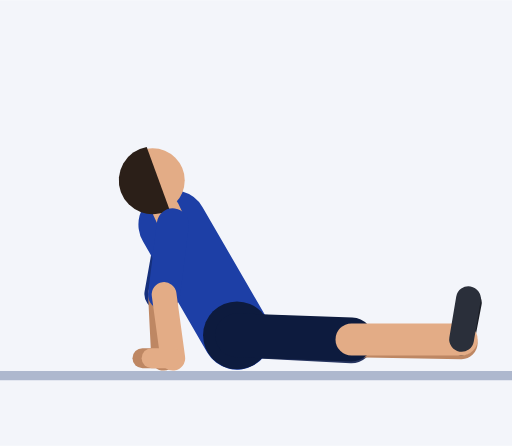
t = 0.00 s
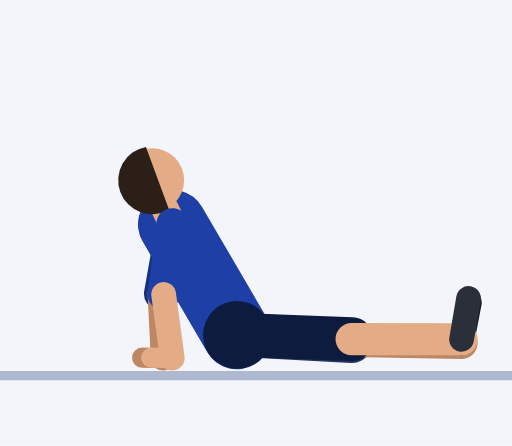
t = 0.30 s
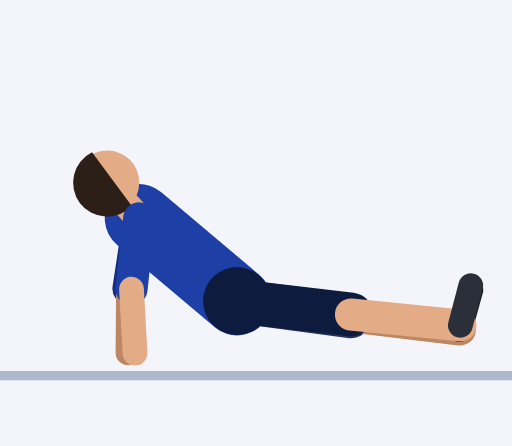
t = 0.61 s
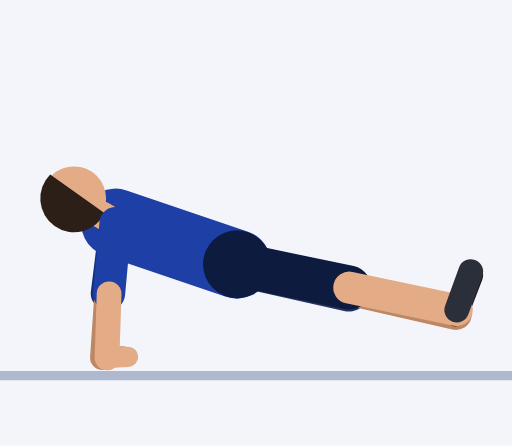
t = 0.91 s
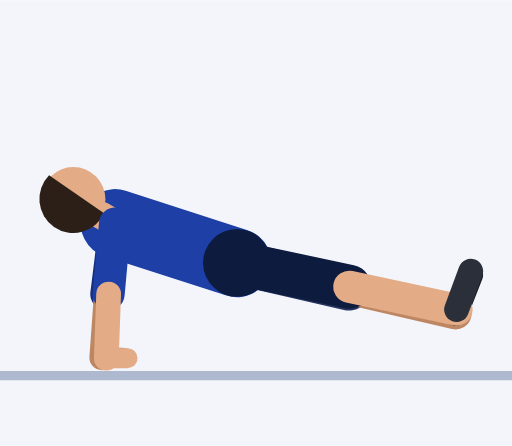
t = 1.21 s
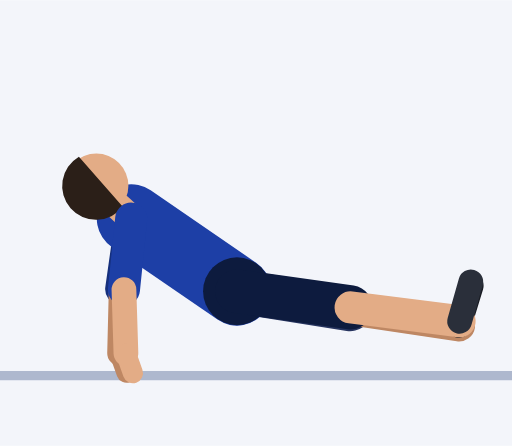
t = 1.52 s

The animated SVG that drew these frames (rendered in a browser with its animation timeline set to each time). Animation: 57 SMIL elements (animate=57); one cycle of 1.82 s, repeats indefinitely.

<svg xmlns="http://www.w3.org/2000/svg" viewBox="-51.7 -80.7 111.7 97.2"><rect x="-51.7" y="-80.7" width="111.7" height="97.2" fill="#F3F5FA"/><line x1="-51.7" y1="1.2" x2="60" y2="1.2" stroke="#AEB8CE" stroke-width="2"/><line x1="-14" y1="-31.8" x2="-16.7" y2="-16.6" stroke="#152F7C" stroke-width="7" stroke-linecap="round"><animate attributeName="x1" dur="1.82s" repeatCount="indefinite" values="-14;-14;-14;-14;-14;-14.6;-16.2;-18.3;-20.6;-22.8;-24.5;-25.7;-26.4;-26.6;-26.6;-26.6;-26.6;-26.6;-26.4;-25.7;-24.5;-22.8;-20.6;-18.3;-16.2;-14.6"/><animate attributeName="y1" dur="1.82s" repeatCount="indefinite" values="-31.8;-31.8;-31.8;-31.8;-31.8;-32;-32.4;-32.9;-33.1;-33.1;-32.8;-32.5;-32.2;-32;-32;-32;-32;-32;-32.2;-32.5;-32.8;-33.1;-33.1;-32.9;-32.4;-32"/><animate attributeName="x2" dur="1.82s" repeatCount="indefinite" values="-16.7;-16.7;-16.7;-16.7;-16.7;-17.3;-18.8;-20.8;-23;-25;-26.6;-27.7;-28.3;-28.5;-28.5;-28.5;-28.5;-28.5;-28.3;-27.7;-26.6;-25;-23;-20.8;-18.8;-17.3"/><animate attributeName="y2" dur="1.82s" repeatCount="indefinite" values="-16.6;-16.6;-16.6;-16.6;-16.6;-16.8;-17.2;-17.6;-17.8;-17.7;-17.5;-17.1;-16.8;-16.6;-16.6;-16.6;-16.6;-16.6;-16.8;-17.1;-17.5;-17.7;-17.8;-17.6;-17.2;-16.8"/></line><line x1="-16.7" y1="-16.6" x2="-16" y2="-2.6" stroke="#BE8763" stroke-width="5.4" stroke-linecap="round"><animate attributeName="x1" dur="1.82s" repeatCount="indefinite" values="-16.7;-16.7;-16.7;-16.7;-16.7;-17.3;-18.8;-20.8;-23;-25;-26.6;-27.7;-28.3;-28.5;-28.5;-28.5;-28.5;-28.5;-28.3;-27.7;-26.6;-25;-23;-20.8;-18.8;-17.3"/><animate attributeName="y1" dur="1.82s" repeatCount="indefinite" values="-16.6;-16.6;-16.6;-16.6;-16.6;-16.8;-17.2;-17.6;-17.8;-17.7;-17.5;-17.1;-16.8;-16.6;-16.6;-16.6;-16.6;-16.6;-16.8;-17.1;-17.5;-17.7;-17.8;-17.6;-17.2;-16.8"/><animate attributeName="x2" dur="1.82s" repeatCount="indefinite" values="-16;-16;-16;-16;-16;-16.6;-18.3;-20.6;-23;-25.3;-27.2;-28.5;-29.2;-29.5;-29.5;-29.5;-29.5;-29.5;-29.2;-28.5;-27.2;-25.3;-23;-20.6;-18.3;-16.6"/><animate attributeName="y2" dur="1.82s" repeatCount="indefinite" values="-2.6;-2.6;-2.6;-2.6;-2.6;-2.8;-3.2;-3.6;-3.8;-3.7;-3.5;-3.1;-2.8;-2.7;-2.7;-2.7;-2.7;-2.7;-2.8;-3.1;-3.5;-3.7;-3.8;-3.6;-3.2;-2.8"/></line><line x1="-16" y1="-2.6" x2="-20.6" y2="-2.6" stroke="#BE8763" stroke-width="4.4" stroke-linecap="round"><animate attributeName="x1" dur="1.82s" repeatCount="indefinite" values="-16;-16;-16;-16;-16;-16.6;-18.3;-20.6;-23;-25.3;-27.2;-28.5;-29.2;-29.5;-29.5;-29.5;-29.5;-29.5;-29.2;-28.5;-27.2;-25.3;-23;-20.6;-18.3;-16.6"/><animate attributeName="y1" dur="1.82s" repeatCount="indefinite" values="-2.6;-2.6;-2.6;-2.6;-2.6;-2.8;-3.2;-3.6;-3.8;-3.7;-3.5;-3.1;-2.8;-2.7;-2.7;-2.7;-2.7;-2.7;-2.8;-3.1;-3.5;-3.7;-3.8;-3.6;-3.2;-2.8"/><animate attributeName="x2" dur="1.82s" repeatCount="indefinite" values="-20.6;-20.6;-20.6;-20.6;-20.6;-21.2;-22.5;-23.7;-24.2;-24.1;-24;-24.2;-24.7;-24.9;-24.9;-24.9;-24.9;-24.9;-24.7;-24.2;-24;-24.1;-24.2;-23.7;-22.5;-21.2"/><animate attributeName="y2" dur="1.82s" repeatCount="indefinite" values="-2.6;-2.6;-2.6;-2.6;-2.6;-3.3;-4.9;-6.9;-8.2;-8.2;-6.8;-4.9;-3.3;-2.7;-2.7;-2.7;-2.7;-2.7;-2.3;-1.3;-0.1;0.7;0.7;-0.2;-1.4;-2.3"/></line><line x1="0" y1="-7.6" x2="25" y2="-6.3" stroke="#26345F" stroke-width="9.6" stroke-linecap="round"><animate attributeName="y1" dur="1.82s" repeatCount="indefinite" values="-7.6;-7.6;-7.6;-7.6;-7.6;-8.1;-9.6;-11.7;-14.2;-16.8;-19.3;-21.4;-22.8;-23.4;-23.4;-23.4;-23.4;-23.4;-22.8;-21.4;-19.3;-16.8;-14.2;-11.7;-9.6;-8.1"/><animate attributeName="x2" dur="1.82s" repeatCount="indefinite" values="25;25;25;25;25;25;24.9;24.9;24.8;24.7;24.6;24.5;24.4;24.4;24.4;24.4;24.4;24.4;24.4;24.5;24.6;24.7;24.8;24.9;24.9;25"/><animate attributeName="y2" dur="1.82s" repeatCount="indefinite" values="-6.3;-6.3;-6.3;-6.3;-6.3;-6.7;-7.7;-9.3;-11.1;-13;-14.8;-16.3;-17.4;-17.8;-17.8;-17.8;-17.8;-17.8;-17.4;-16.3;-14.8;-13;-11.1;-9.3;-7.7;-6.7"/></line><line x1="25" y1="-6.3" x2="49" y2="-5.9" stroke="#BE8763" stroke-width="7" stroke-linecap="round"><animate attributeName="x1" dur="1.82s" repeatCount="indefinite" values="25;25;25;25;25;25;24.9;24.9;24.8;24.7;24.6;24.5;24.4;24.4;24.4;24.4;24.4;24.4;24.4;24.5;24.6;24.7;24.8;24.9;24.9;25"/><animate attributeName="y1" dur="1.82s" repeatCount="indefinite" values="-6.3;-6.3;-6.3;-6.3;-6.3;-6.7;-7.7;-9.3;-11.1;-13;-14.8;-16.3;-17.4;-17.8;-17.8;-17.8;-17.8;-17.8;-17.4;-16.3;-14.8;-13;-11.1;-9.3;-7.7;-6.7"/><animate attributeName="x2" dur="1.82s" repeatCount="indefinite" values="49;49;49;49;49;49;48.9;48.8;48.7;48.5;48.2;48;47.8;47.7;47.7;47.7;47.7;47.7;47.8;48;48.2;48.5;48.7;48.8;48.9;49"/><animate attributeName="y2" dur="1.82s" repeatCount="indefinite" values="-5.9;-5.9;-5.9;-5.9;-5.9;-6.1;-6.7;-7.5;-8.5;-9.6;-10.7;-11.5;-12.1;-12.4;-12.4;-12.4;-12.4;-12.4;-12.1;-11.5;-10.7;-9.6;-8.5;-7.5;-6.7;-6.1"/></line><line x1="49" y1="-5.9" x2="50.7" y2="-14.7" stroke="#191C23" stroke-width="5.4" stroke-linecap="round"><animate attributeName="x1" dur="1.82s" repeatCount="indefinite" values="49;49;49;49;49;49;48.9;48.8;48.7;48.5;48.2;48;47.8;47.7;47.7;47.7;47.7;47.7;47.8;48;48.2;48.5;48.7;48.8;48.9;49"/><animate attributeName="y1" dur="1.82s" repeatCount="indefinite" values="-5.9;-5.9;-5.9;-5.9;-5.9;-6.1;-6.7;-7.5;-8.5;-9.6;-10.7;-11.5;-12.1;-12.4;-12.4;-12.4;-12.4;-12.4;-12.1;-11.5;-10.7;-9.6;-8.5;-7.5;-6.7;-6.1"/><animate attributeName="x2" dur="1.82s" repeatCount="indefinite" values="50.7;50.7;50.7;50.7;50.7;50.7;50.8;50.9;51;51.1;51.1;51;51;51;51;51;51;51;51;51;51.1;51.1;51;50.9;50.8;50.7"/><animate attributeName="y2" dur="1.82s" repeatCount="indefinite" values="-14.7;-14.7;-14.7;-14.7;-14.7;-14.9;-15.5;-16.3;-17.2;-18.2;-19.2;-20;-20.6;-20.8;-20.8;-20.8;-20.8;-20.8;-20.6;-20;-19.2;-18.2;-17.2;-16.3;-15.5;-14.9"/></line><line x1="0" y1="-7.6" x2="-14" y2="-31.8" stroke="#1D3FA6" stroke-width="15" stroke-linecap="round"><animate attributeName="y1" dur="1.82s" repeatCount="indefinite" values="-7.6;-7.6;-7.6;-7.6;-7.6;-8.1;-9.6;-11.7;-14.2;-16.8;-19.3;-21.4;-22.8;-23.4;-23.4;-23.4;-23.4;-23.4;-22.8;-21.4;-19.3;-16.8;-14.2;-11.7;-9.6;-8.1"/><animate attributeName="x2" dur="1.82s" repeatCount="indefinite" values="-14;-14;-14;-14;-14;-14.6;-16.2;-18.3;-20.6;-22.8;-24.5;-25.7;-26.4;-26.6;-26.6;-26.6;-26.6;-26.6;-26.4;-25.7;-24.5;-22.8;-20.6;-18.3;-16.2;-14.6"/><animate attributeName="y2" dur="1.82s" repeatCount="indefinite" values="-31.8;-31.8;-31.8;-31.8;-31.8;-32;-32.4;-32.9;-33.1;-33.1;-32.8;-32.5;-32.2;-32;-32;-32;-32;-32;-32.2;-32.5;-32.8;-33.1;-33.1;-32.9;-32.4;-32"/></line><circle cx="0" cy="-7.6" r="7.4" fill="#0D1B3E"><animate attributeName="cy" dur="1.82s" repeatCount="indefinite" values="-7.6;-7.6;-7.6;-7.6;-7.6;-8.1;-9.6;-11.7;-14.2;-16.8;-19.3;-21.4;-22.8;-23.4;-23.4;-23.4;-23.4;-23.4;-22.8;-21.4;-19.3;-16.8;-14.2;-11.7;-9.6;-8.1"/></circle><line x1="-14" y1="-31.8" x2="-15.5" y2="-35" stroke="#E3AC86" stroke-width="6" stroke-linecap="round"><animate attributeName="x1" dur="1.82s" repeatCount="indefinite" values="-14;-14;-14;-14;-14;-14.6;-16.2;-18.3;-20.6;-22.8;-24.5;-25.7;-26.4;-26.6;-26.6;-26.6;-26.6;-26.6;-26.4;-25.7;-24.5;-22.8;-20.6;-18.3;-16.2;-14.6"/><animate attributeName="y1" dur="1.82s" repeatCount="indefinite" values="-31.8;-31.8;-31.8;-31.8;-31.8;-32;-32.4;-32.9;-33.1;-33.1;-32.8;-32.5;-32.2;-32;-32;-32;-32;-32;-32.2;-32.5;-32.8;-33.1;-33.1;-32.9;-32.4;-32"/><animate attributeName="x2" dur="1.82s" repeatCount="indefinite" values="-15.5;-15.5;-15.5;-15.5;-15.5;-16.2;-17.9;-20.3;-22.9;-25.3;-27.2;-28.6;-29.4;-29.7;-29.7;-29.7;-29.7;-29.7;-29.4;-28.6;-27.2;-25.3;-22.9;-20.3;-17.9;-16.2"/><animate attributeName="y2" dur="1.82s" repeatCount="indefinite" values="-35;-35;-35;-35;-35;-35.2;-35.5;-35.8;-35.8;-35.5;-35;-34.4;-34;-33.8;-33.8;-33.8;-33.8;-33.8;-34;-34.4;-35;-35.5;-35.8;-35.8;-35.5;-35.2"/></line><circle cx="-18.4" cy="-41.4" r="7" fill="#E3AC86"><animate attributeName="cx" dur="1.82s" repeatCount="indefinite" values="-18.4;-18.4;-18.4;-18.4;-18.4;-19.2;-21.3;-24.2;-27.3;-30.3;-32.7;-34.4;-35.4;-35.7;-35.7;-35.7;-35.7;-35.7;-35.4;-34.4;-32.7;-30.3;-27.3;-24.2;-21.3;-19.2"/><animate attributeName="cy" dur="1.82s" repeatCount="indefinite" values="-41.4;-41.4;-41.4;-41.4;-41.4;-41.5;-41.6;-41.6;-41.2;-40.4;-39.4;-38.4;-37.6;-37.3;-37.3;-37.3;-37.3;-37.3;-37.6;-38.4;-39.4;-40.4;-41.2;-41.6;-41.6;-41.5"/></circle><path d="M-19.7 -48.7 A7.4 7.4 0 1 0 -14.7 -35 Z" fill="#2B1F18"><animate attributeName="d" dur="1.82s" repeatCount="indefinite" values="M-19.7 -48.7 A7.4 7.4 0 1 0 -14.7 -35 Z;M-19.7 -48.7 A7.4 7.4 0 1 0 -14.7 -35 Z;M-19.7 -48.7 A7.4 7.4 0 1 0 -14.7 -35 Z;M-19.7 -48.7 A7.4 7.4 0 1 0 -14.7 -35 Z;M-19.7 -48.7 A7.4 7.4 0 1 0 -14.7 -35 Z;M-20.7 -48.7 A7.4 7.4 0 1 0 -15.4 -35.1 Z;M-23.2 -48.8 A7.4 7.4 0 1 0 -17.2 -35.5 Z;M-26.6 -48.5 A7.4 7.4 0 1 0 -19.5 -35.8 Z;M-30.4 -47.9 A7.4 7.4 0 1 0 -22.1 -35.9 Z;M-34 -46.8 A7.4 7.4 0 1 0 -24.6 -35.7 Z;M-37 -45.4 A7.4 7.4 0 1 0 -26.5 -35.3 Z;M-39.2 -44 A7.4 7.4 0 1 0 -27.9 -34.8 Z;M-40.5 -42.9 A7.4 7.4 0 1 0 -28.7 -34.3 Z;M-41 -42.5 A7.4 7.4 0 1 0 -29 -34.2 Z;M-41 -42.5 A7.4 7.4 0 1 0 -29 -34.2 Z;M-41 -42.5 A7.4 7.4 0 1 0 -29 -34.2 Z;M-41 -42.5 A7.4 7.4 0 1 0 -29 -34.2 Z;M-41 -42.5 A7.4 7.4 0 1 0 -29 -34.2 Z;M-40.5 -42.9 A7.4 7.4 0 1 0 -28.7 -34.3 Z;M-39.2 -44 A7.4 7.4 0 1 0 -27.9 -34.8 Z;M-37 -45.4 A7.4 7.4 0 1 0 -26.5 -35.3 Z;M-34 -46.8 A7.4 7.4 0 1 0 -24.6 -35.7 Z;M-30.4 -47.9 A7.4 7.4 0 1 0 -22.1 -35.9 Z;M-26.6 -48.5 A7.4 7.4 0 1 0 -19.5 -35.8 Z;M-23.2 -48.8 A7.4 7.4 0 1 0 -17.2 -35.5 Z;M-20.7 -48.7 A7.4 7.4 0 1 0 -15.4 -35.1 Z"/></path><line x1="0" y1="-7.6" x2="25" y2="-6.7" stroke="#0D1B3E" stroke-width="9.6" stroke-linecap="round"><animate attributeName="y1" dur="1.82s" repeatCount="indefinite" values="-7.6;-7.6;-7.6;-7.6;-7.6;-8.1;-9.6;-11.7;-14.2;-16.8;-19.3;-21.4;-22.8;-23.4;-23.4;-23.4;-23.4;-23.4;-22.8;-21.4;-19.3;-16.8;-14.2;-11.7;-9.6;-8.1"/><animate attributeName="x2" dur="1.82s" repeatCount="indefinite" values="25;25;25;25;25;25;25;24.9;24.9;24.8;24.7;24.6;24.5;24.5;24.5;24.5;24.5;24.5;24.5;24.6;24.7;24.8;24.9;24.9;25;25"/><animate attributeName="y2" dur="1.82s" repeatCount="indefinite" values="-6.7;-6.7;-6.7;-6.7;-6.7;-7.1;-8.2;-9.7;-11.5;-13.4;-15.2;-16.7;-17.8;-18.2;-18.2;-18.2;-18.2;-18.2;-17.8;-16.7;-15.2;-13.4;-11.5;-9.7;-8.2;-7.1"/></line><line x1="25" y1="-6.7" x2="49" y2="-6.7" stroke="#E3AC86" stroke-width="7" stroke-linecap="round"><animate attributeName="x1" dur="1.82s" repeatCount="indefinite" values="25;25;25;25;25;25;25;24.9;24.9;24.8;24.7;24.6;24.5;24.5;24.5;24.5;24.5;24.5;24.5;24.6;24.7;24.8;24.9;24.9;25;25"/><animate attributeName="y1" dur="1.82s" repeatCount="indefinite" values="-6.7;-6.7;-6.7;-6.7;-6.7;-7.1;-8.2;-9.7;-11.5;-13.4;-15.2;-16.7;-17.8;-18.2;-18.2;-18.2;-18.2;-18.2;-17.8;-16.7;-15.2;-13.4;-11.5;-9.7;-8.2;-7.1"/><animate attributeName="x2" dur="1.82s" repeatCount="indefinite" values="49;49;49;49;49;49;49;48.9;48.8;48.6;48.4;48.2;48;47.9;47.9;47.9;47.9;47.9;48;48.2;48.4;48.6;48.8;48.9;49;49"/><animate attributeName="y2" dur="1.82s" repeatCount="indefinite" values="-6.7;-6.7;-6.7;-6.7;-6.7;-6.9;-7.5;-8.4;-9.4;-10.5;-11.5;-12.4;-13;-13.2;-13.2;-13.2;-13.2;-13.2;-13;-12.4;-11.5;-10.5;-9.4;-8.4;-7.5;-6.9"/></line><line x1="49" y1="-6.7" x2="50.5" y2="-15.6" stroke="#2A2F3A" stroke-width="5.4" stroke-linecap="round"><animate attributeName="x1" dur="1.82s" repeatCount="indefinite" values="49;49;49;49;49;49;49;48.9;48.8;48.6;48.4;48.2;48;47.9;47.9;47.9;47.9;47.9;48;48.2;48.4;48.6;48.8;48.9;49;49"/><animate attributeName="y1" dur="1.82s" repeatCount="indefinite" values="-6.7;-6.7;-6.7;-6.7;-6.7;-6.9;-7.5;-8.4;-9.4;-10.5;-11.5;-12.4;-13;-13.2;-13.2;-13.2;-13.2;-13.2;-13;-12.4;-11.5;-10.5;-9.4;-8.4;-7.5;-6.9"/><animate attributeName="x2" dur="1.82s" repeatCount="indefinite" values="50.5;50.5;50.5;50.5;50.5;50.6;50.7;50.8;51;51;51.1;51.1;51;51;51;51;51;51;51;51.1;51.1;51;51;50.8;50.7;50.6"/><animate attributeName="y2" dur="1.82s" repeatCount="indefinite" values="-15.6;-15.6;-15.6;-15.6;-15.6;-15.8;-16.4;-17.2;-18.1;-19.1;-20.1;-20.9;-21.4;-21.6;-21.6;-21.6;-21.6;-21.6;-21.4;-20.9;-20.1;-19.1;-18.1;-17.2;-16.4;-15.8"/></line><line x1="-14" y1="-31.8" x2="-15.9" y2="-16.5" stroke="#1D3FA6" stroke-width="7" stroke-linecap="round"><animate attributeName="x1" dur="1.82s" repeatCount="indefinite" values="-14;-14;-14;-14;-14;-14.6;-16.2;-18.3;-20.6;-22.8;-24.5;-25.7;-26.4;-26.6;-26.6;-26.6;-26.6;-26.6;-26.4;-25.7;-24.5;-22.8;-20.6;-18.3;-16.2;-14.6"/><animate attributeName="y1" dur="1.82s" repeatCount="indefinite" values="-31.8;-31.8;-31.8;-31.8;-31.8;-32;-32.4;-32.9;-33.1;-33.1;-32.8;-32.5;-32.2;-32;-32;-32;-32;-32;-32.2;-32.5;-32.8;-33.1;-33.1;-32.9;-32.4;-32"/><animate attributeName="x2" dur="1.82s" repeatCount="indefinite" values="-15.9;-15.9;-15.9;-15.9;-15.9;-16.5;-18;-20.1;-22.3;-24.4;-26;-27.1;-27.8;-28;-28;-28;-28;-28;-27.8;-27.1;-26;-24.4;-22.3;-20.1;-18;-16.5"/><animate attributeName="y2" dur="1.82s" repeatCount="indefinite" values="-16.5;-16.5;-16.5;-16.5;-16.5;-16.6;-17.1;-17.5;-17.7;-17.6;-17.4;-17;-16.7;-16.6;-16.6;-16.6;-16.6;-16.6;-16.7;-17;-17.4;-17.6;-17.7;-17.5;-17.1;-16.6"/></line><line x1="-15.9" y1="-16.5" x2="-14" y2="-2.6" stroke="#E3AC86" stroke-width="5.4" stroke-linecap="round"><animate attributeName="x1" dur="1.82s" repeatCount="indefinite" values="-15.9;-15.9;-15.9;-15.9;-15.9;-16.5;-18;-20.1;-22.3;-24.4;-26;-27.1;-27.8;-28;-28;-28;-28;-28;-27.8;-27.1;-26;-24.4;-22.3;-20.1;-18;-16.5"/><animate attributeName="y1" dur="1.82s" repeatCount="indefinite" values="-16.5;-16.5;-16.5;-16.5;-16.5;-16.6;-17.1;-17.5;-17.7;-17.6;-17.4;-17;-16.7;-16.6;-16.6;-16.6;-16.6;-16.6;-16.7;-17;-17.4;-17.6;-17.7;-17.5;-17.1;-16.6"/><animate attributeName="x2" dur="1.82s" repeatCount="indefinite" values="-14;-14;-14;-14;-14;-14.7;-16.4;-18.8;-21.4;-23.9;-25.9;-27.3;-28.2;-28.5;-28.5;-28.5;-28.5;-28.5;-28.2;-27.3;-25.9;-23.9;-21.4;-18.8;-16.4;-14.7"/><animate attributeName="y2" dur="1.82s" repeatCount="indefinite" values="-2.6;-2.6;-2.6;-2.6;-2.6;-2.8;-3.1;-3.5;-3.7;-3.7;-3.4;-3;-2.7;-2.6;-2.6;-2.6;-2.6;-2.6;-2.7;-3;-3.4;-3.7;-3.7;-3.5;-3.1;-2.8"/></line><line x1="-14" y1="-2.6" x2="-18.6" y2="-2.6" stroke="#E3AC86" stroke-width="4.4" stroke-linecap="round"><animate attributeName="x1" dur="1.82s" repeatCount="indefinite" values="-14;-14;-14;-14;-14;-14.7;-16.4;-18.8;-21.4;-23.9;-25.9;-27.3;-28.2;-28.5;-28.5;-28.5;-28.5;-28.5;-28.2;-27.3;-25.9;-23.9;-21.4;-18.8;-16.4;-14.7"/><animate attributeName="y1" dur="1.82s" repeatCount="indefinite" values="-2.6;-2.6;-2.6;-2.6;-2.6;-2.8;-3.1;-3.5;-3.7;-3.7;-3.4;-3;-2.7;-2.6;-2.6;-2.6;-2.6;-2.6;-2.7;-3;-3.4;-3.7;-3.7;-3.5;-3.1;-2.8"/><animate attributeName="x2" dur="1.82s" repeatCount="indefinite" values="-18.6;-18.6;-18.6;-18.6;-18.6;-19.2;-20.7;-22;-22.6;-22.7;-22.7;-23.1;-23.6;-23.9;-23.9;-23.9;-23.9;-23.9;-23.6;-23.1;-22.7;-22.7;-22.6;-22;-20.7;-19.2"/><animate attributeName="y2" dur="1.82s" repeatCount="indefinite" values="-2.6;-2.6;-2.6;-2.6;-2.6;-3.3;-4.9;-6.9;-8.2;-8.1;-6.7;-4.8;-3.2;-2.6;-2.6;-2.6;-2.6;-2.6;-2.2;-1.3;0;0.8;0.7;-0.2;-1.4;-2.3"/></line></svg>
